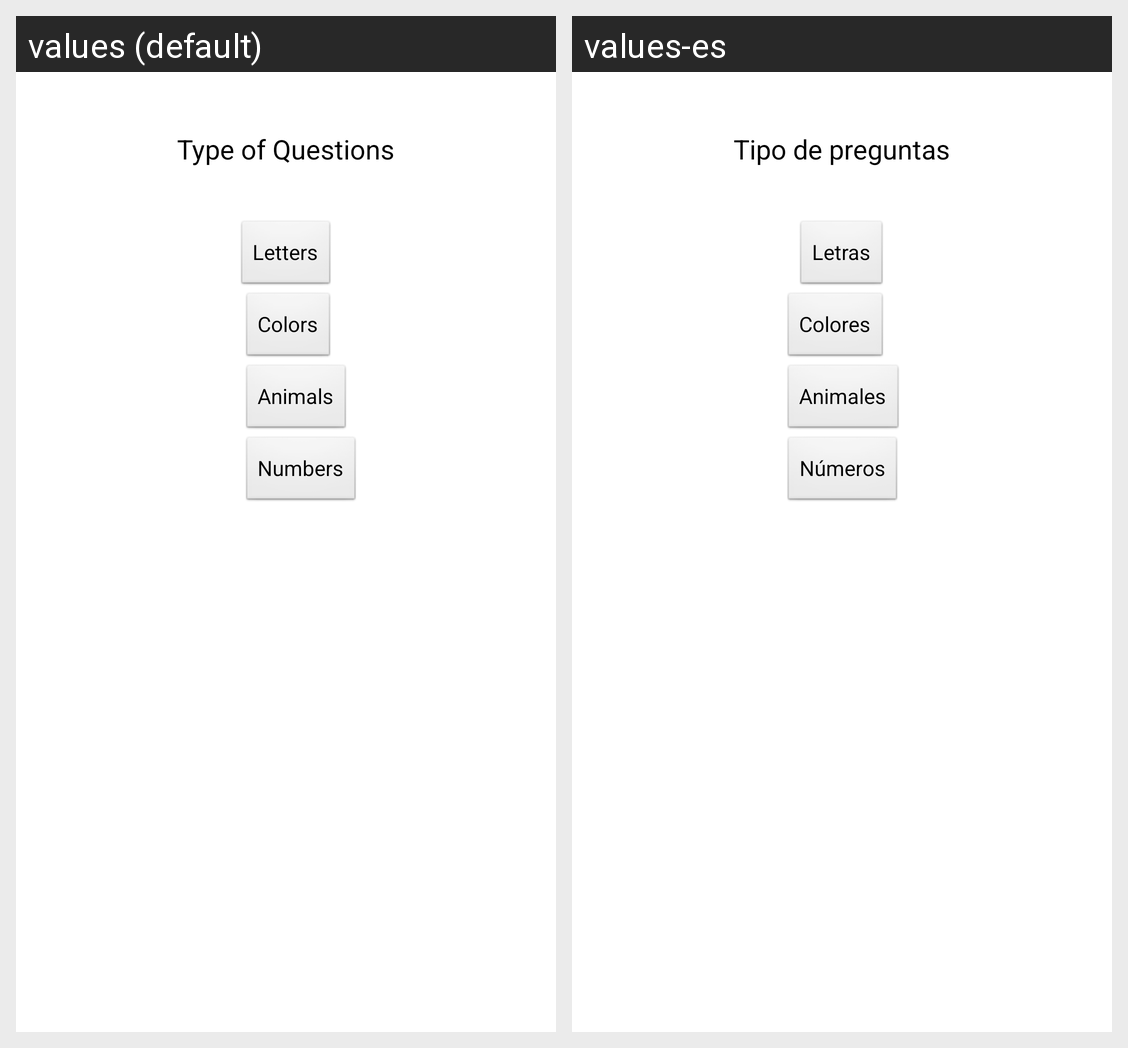

The same Android screen rendered under two of its app's locales, left to right. List the strings drawn on it with the default value and each locale's translation.
Android screen res/layout/activity_chosse_question.xml rendered under 2 locales, left to right: values (default), values-es. Device: Nexus 5 (rendered at 1080×1920; each locale shown at half size, 540×960, under a caption strip naming it); theme AppTheme.
Strings drawn on this screen, with the default value and each locale's value (text and hints the layout hard-codes, and strings that could not be matched under every locale, appear in the picture but are not listed):

type
  values: Type of Questions
  values-es: Tipo de preguntas

letters
  values: Letters
  values-es: Letras

colors
  values: Colors
  values-es: Colores

animals
  values: Animals
  values-es: Animales

numbers
  values: Numbers
  values-es: Números
